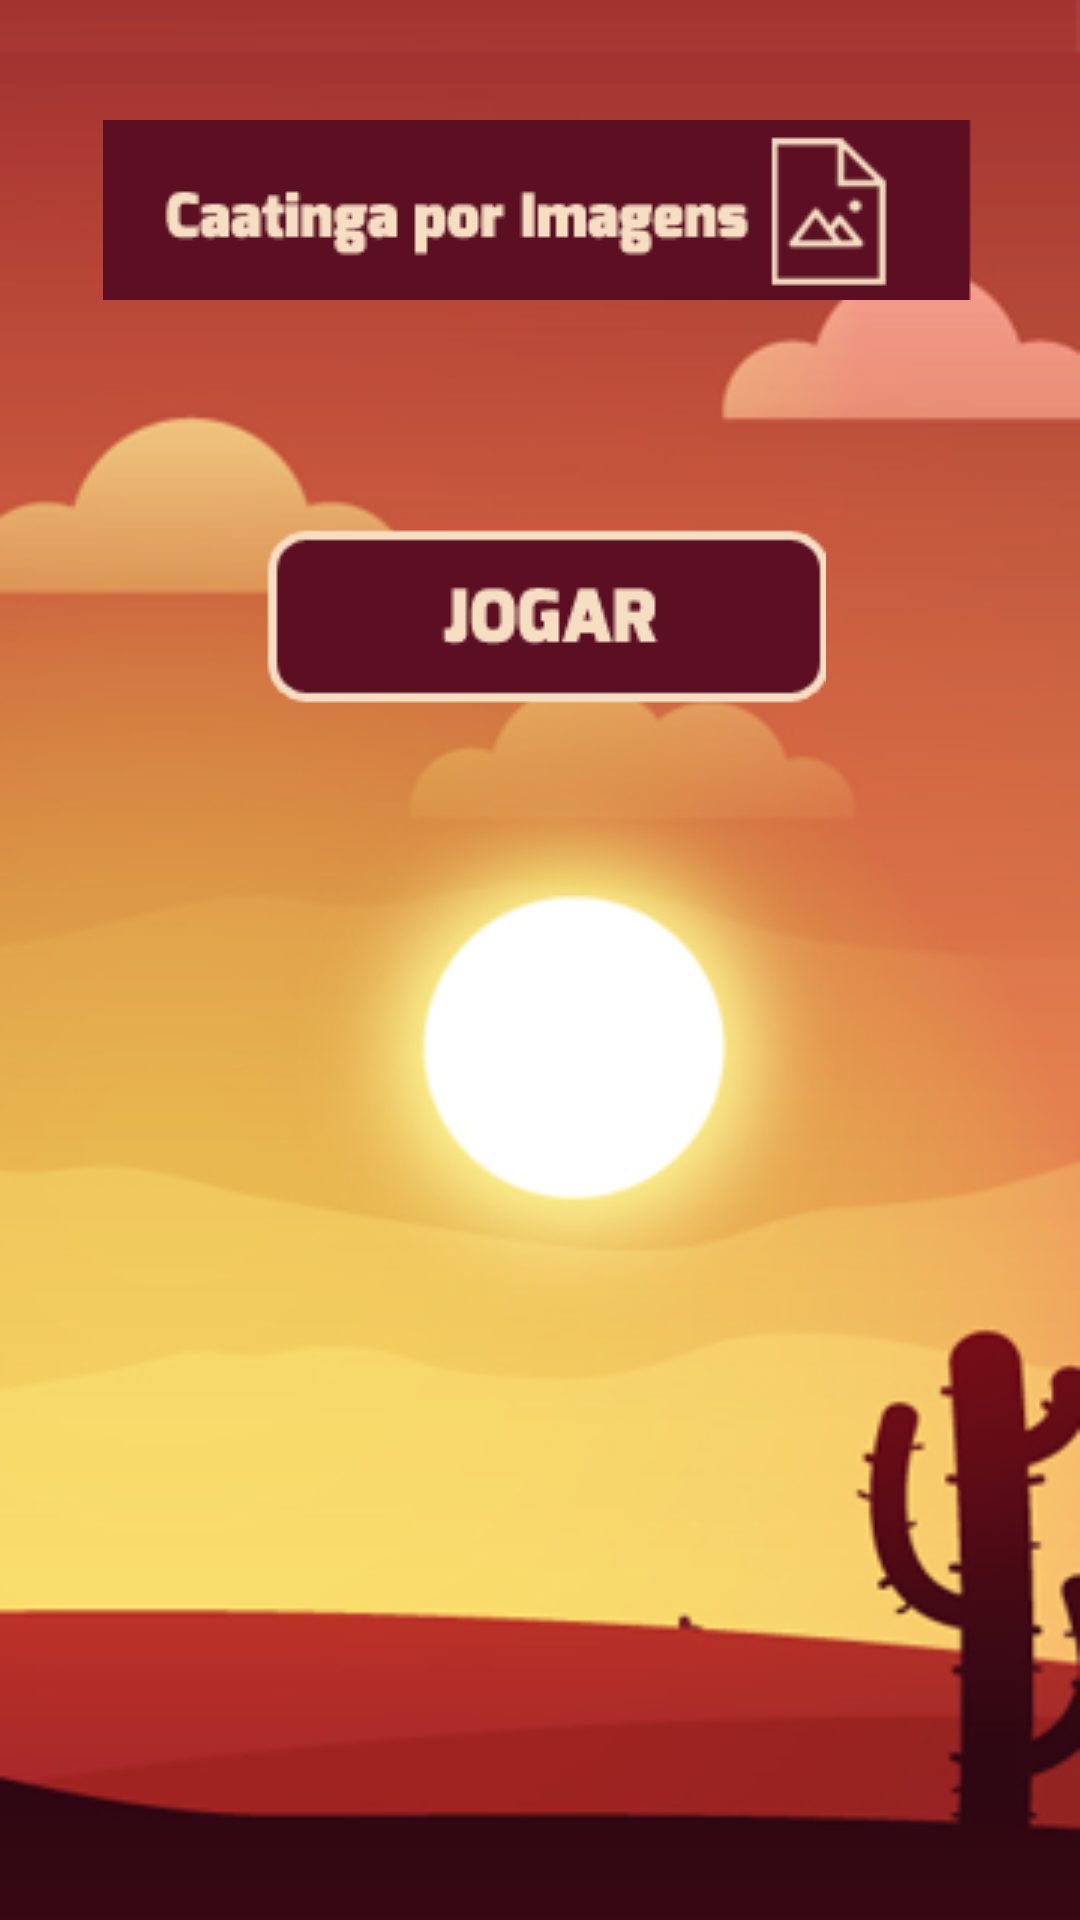

Reconstruct the res/layout file that produces this screen, plus the resources it refers to.
<!-- AndroidManifest.xml: application theme Theme.Recifegamesthemes -->
<!-- res/layout/activity_img_menu.xml -->
<LinearLayout xmlns:android="http://schemas.android.com/apk/res/android"
    android:id="@+id/layout"
    android:layout_width="match_parent"
    android:layout_height="fill_parent"
    android:layout_gravity="center_horizontal"
    android:background="@drawable/backgrounddois"
    android:gravity="center_horizontal"
    android:orientation="vertical">

    <ImageView
        android:id="@+id/imageView1"
        android:layout_width="wrap_content"
        android:layout_height="wrap_content"
        android:paddingTop="40dp"
        android:paddingBottom="40dp"
        android:src="@drawable/header" />

    <ImageButton
        android:id="@+id/imageButton1"
        android:layout_width="wrap_content"
        android:layout_height="wrap_content"
        android:background="@null"
        android:onClick="play"
        android:paddingTop="0dp"
        android:layout_marginTop="30dp"
        android:src="@drawable/btnjogarforca" />
    

      <LinearLayout xmlns:ads="http://schemas.android.com/apk/lib/com.google.ads"
               android:layout_width="fill_parent"
               android:layout_height="wrap_content"
               android:orientation="vertical"
               android:gravity="center">

     </LinearLayout>

</LinearLayout>
<!-- resources referenced by this layout -->
<resources>
  <!-- drawable selectable_background_recifegamesthemes (drawable) -->
  <?xml version="1.0" encoding="utf-8"?>
  <selector xmlns:android="http://schemas.android.com/apk/res/android"
          android:exitFadeDuration="@android:integer/config_mediumAnimTime" >
      <item android:state_pressed="false" android:state_focused="true" android:drawable="@drawable/list_focused_recifegamesthemes" />
      <item android:state_pressed="true" android:drawable="@drawable/list_pressed_recifegamesthemes" />
      <item android:drawable="@android:color/transparent" />
  </selector>
  <style name="PopupMenu.Recifegamesthemes" parent="@android:style/Widget.Holo.Light.ListPopupWindow">
          <item name="android:popupBackground">@drawable/menu_dropdown_panel_recifegamesthemes</item>	
      </style>
  <style name="DropDownListView.Recifegamesthemes" parent="@android:style/Widget.Holo.Light.ListView.DropDown">
          <item name="android:listSelector">@drawable/selectable_background_recifegamesthemes</item>
      </style>
  <style name="ActionBarTabStyle.Recifegamesthemes" parent="@android:style/Widget.Holo.Light.ActionBar.TabView">
          <item name="android:background">@drawable/tab_indicator_ab_recifegamesthemes</item>
      </style>
  <style name="DropDownNav.Recifegamesthemes" parent="@android:style/Widget.Holo.Light.Spinner">
          <item name="android:background">@drawable/spinner_background_ab_recifegamesthemes</item>
          <item name="android:popupBackground">@drawable/menu_dropdown_panel_recifegamesthemes</item>
          <item name="android:dropDownSelector">@drawable/selectable_background_recifegamesthemes</item>
      </style>
  <style name="ActionBar.Solid.Recifegamesthemes" parent="@android:style/Widget.Holo.Light.ActionBar.Solid">
          <item name="android:background">@drawable/ab_background_textured_recifegamesthemes</item>
          <item name="android:backgroundStacked">@drawable/ab_stacked_solid_recifegamesthemes</item>
          <item name="android:backgroundSplit">@drawable/ab_background_textured_recifegamesthemes</item>
          <item name="android:progressBarStyle">@style/ProgressBar.Recifegamesthemes</item>
      </style>
  <style name="ActionButton.CloseMode.Recifegamesthemes" parent="@android:style/Widget.Holo.Light.ActionButton.CloseMode">
          <item name="android:background">@drawable/btn_cab_done_recifegamesthemes</item>
      </style>
  <!-- drawable ab_background_textured_recifegamesthemes (drawable) -->
  <?xml version="1.0" encoding="utf-8"?>
  <bitmap xmlns:android="http://schemas.android.com/apk/res/android"
      android:src="@drawable/ab_texture_tile_recifegamesthemes"
      android:tileMode="repeat" />
  <style name="ProgressBar.Recifegamesthemes" parent="@android:style/Widget.Holo.Light.ProgressBar.Horizontal">
          <item name="android:progressDrawable">@drawable/progress_horizontal_recifegamesthemes</item>
      </style>
  <!-- drawable btn_cab_done_recifegamesthemes (drawable) -->
  <?xml version="1.0" encoding="utf-8"?>
  <selector xmlns:android="http://schemas.android.com/apk/res/android">
      <item android:state_pressed="true"
          android:drawable="@drawable/btn_cab_done_pressed_recifegamesthemes" />
      <item android:state_focused="true" android:state_enabled="true"
          android:drawable="@drawable/btn_cab_done_focused_recifegamesthemes" />
      <item android:state_enabled="true"
          android:drawable="@drawable/btn_cab_done_default_recifegamesthemes" />
  </selector>
</resources>
